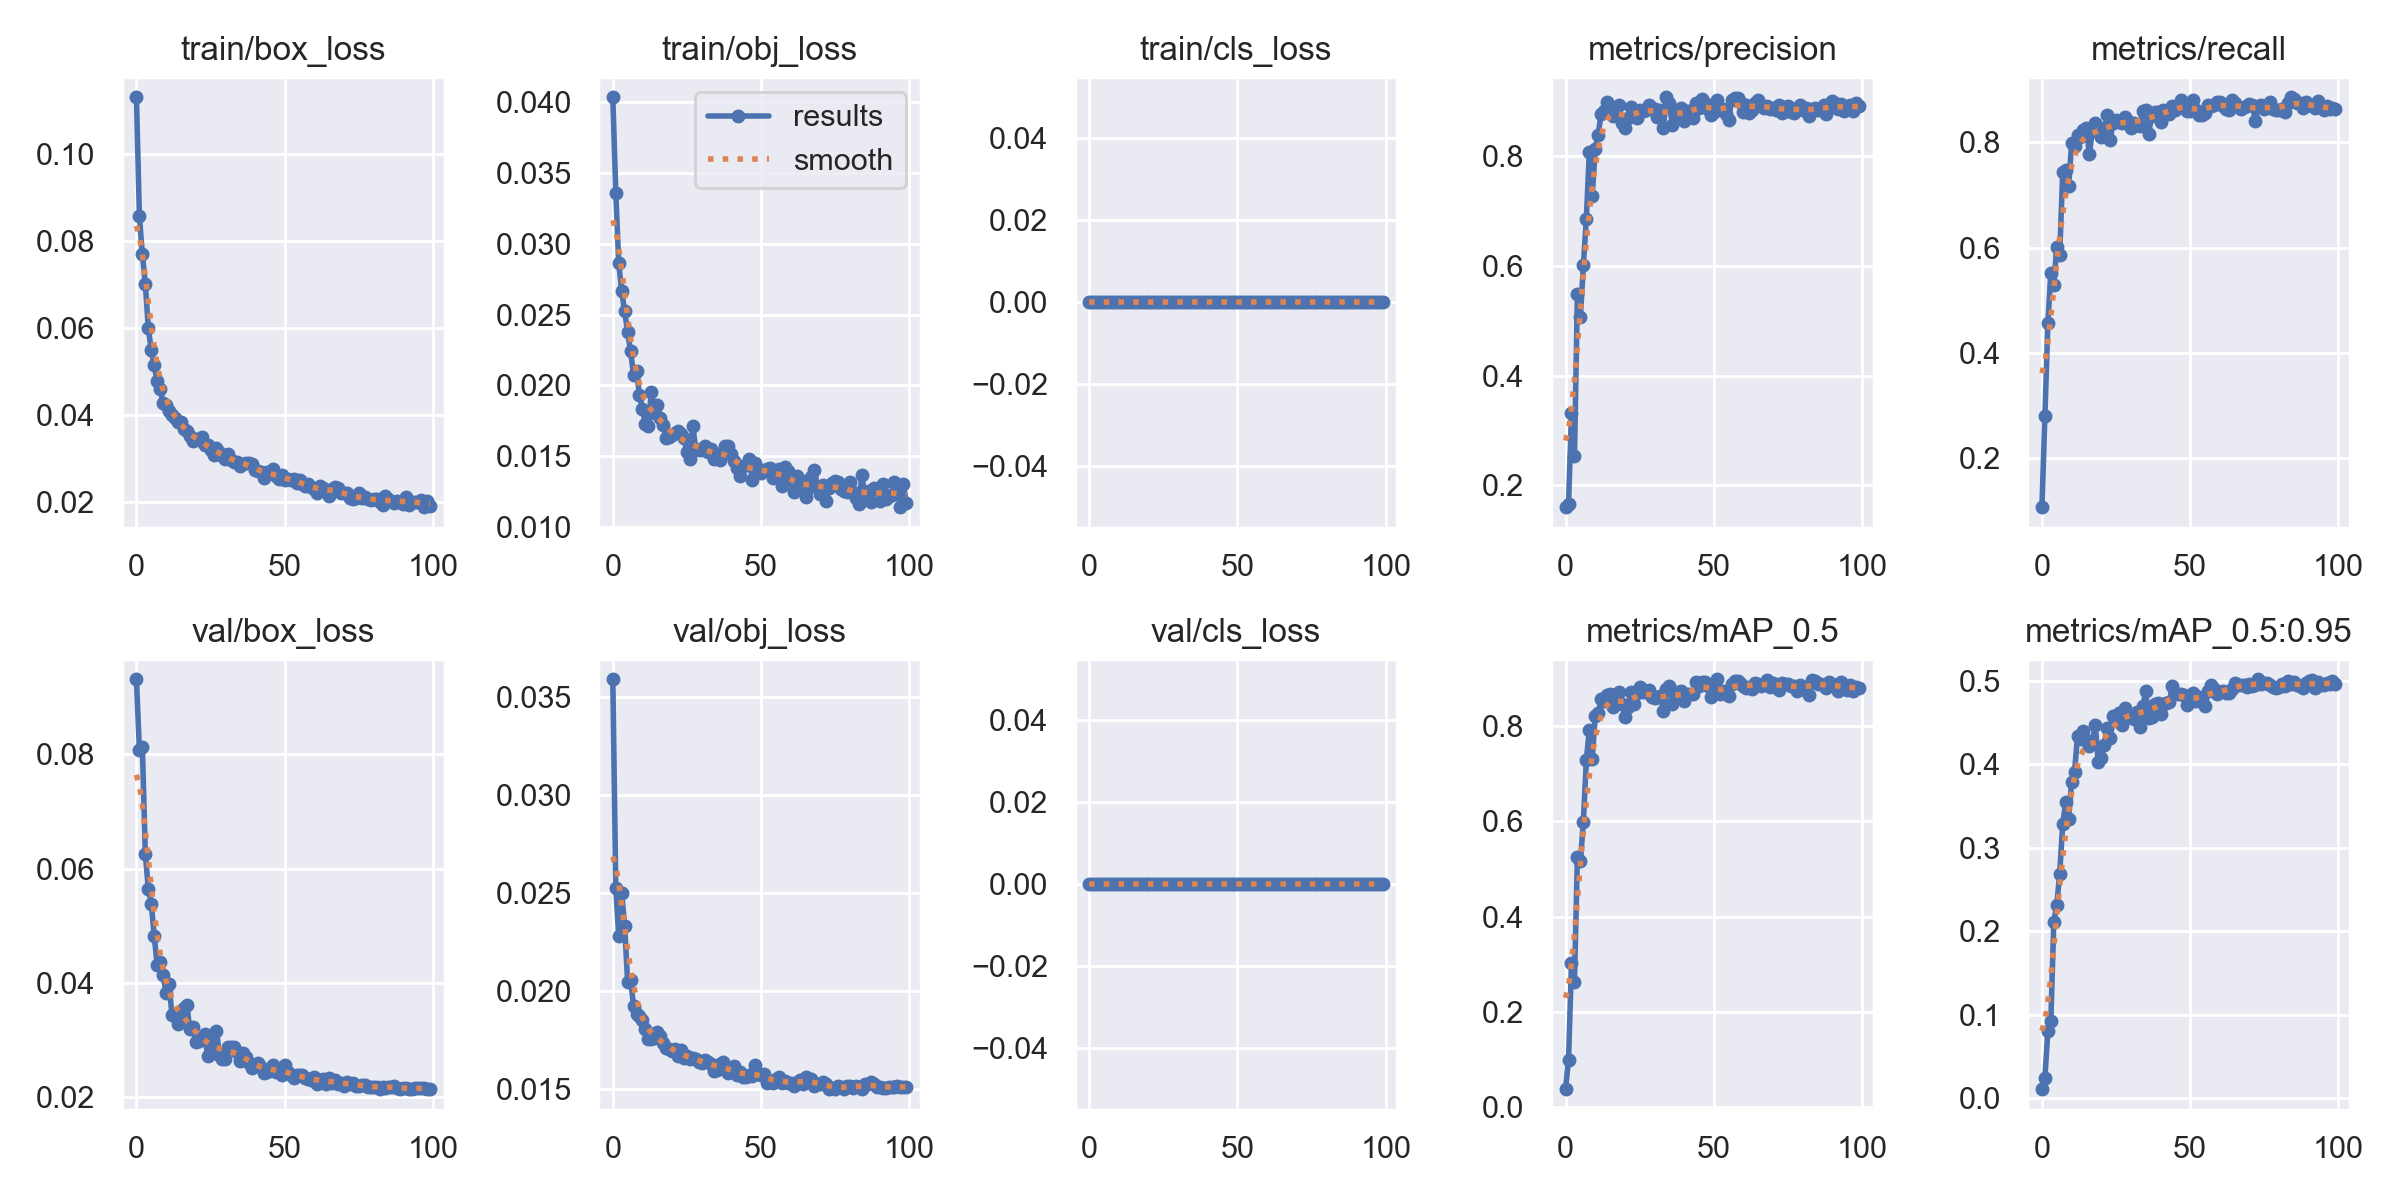

The table this chart was drawn from, first rows:
epoch, train/box_loss, train/obj_loss, train/cls_loss, metrics/precision, metrics/recall, metrics/mAP_0.5, metrics/mAP_0.5:0.95, val/box_loss, val/obj_loss, val/cls_loss, x/lr0, x/lr1, x/lr2
0, 0.113, 0.04035, 0, 0.1604, 0.1065, 0.03803, 0.01116, 0.09312, 0.03592, 0, 0.07075, 0.00325, 0.00325
1, 0.08578, 0.0336, 0, 0.1659, 0.2804, 0.09992, 0.02483, 0.08075, 0.02524, 0, 0.04068, 0.006518, 0.006518
2, 0.07698, 0.02862, 0, 0.3318, 0.4561, 0.3023, 0.08129, 0.08119, 0.02283, 0, 0.01055, 0.00972, 0.00972
3, 0.07018, 0.02665, 0, 0.2529, 0.5514, 0.2636, 0.09215, 0.06255, 0.02502, 0, 0.009703, 0.009703, 0.009703
4, 0.06005, 0.02524, 0, 0.5492, 0.529, 0.5256, 0.2106, 0.05647, 0.02333, 0, 0.009703, 0.009703, 0.009703
5, 0.05498, 0.02376, 0, 0.5068, 0.6019, 0.5162, 0.2319, 0.05388, 0.02045, 0, 0.009604, 0.009604, 0.009604
6, 0.0515, 0.02241, 0, 0.6009, 0.5869, 0.5994, 0.2692, 0.04815, 0.02059, 0, 0.009505, 0.009505, 0.009505
7, 0.04782, 0.02073, 0, 0.6848, 0.7432, 0.7281, 0.3285, 0.0431, 0.01923, 0, 0.009406, 0.009406, 0.009406
8, 0.04604, 0.02103, 0, 0.8067, 0.7477, 0.792, 0.3544, 0.04357, 0.01881, 0, 0.009307, 0.009307, 0.009307
9, 0.04284, 0.01932, 0, 0.7269, 0.7163, 0.7308, 0.3339, 0.04136, 0.01872, 0, 0.009208, 0.009208, 0.009208
10, 0.04232, 0.01833, 0, 0.8133, 0.7981, 0.8218, 0.3784, 0.03817, 0.0185, 0, 0.009109, 0.009109, 0.009109
11, 0.04104, 0.01728, 0, 0.8395, 0.7925, 0.8278, 0.3913, 0.03974, 0.01804, 0, 0.00901, 0.00901, 0.00901
12, 0.04019, 0.01717, 0, 0.8776, 0.8149, 0.8561, 0.4337, 0.03429, 0.01755, 0, 0.008911, 0.008911, 0.008911
13, 0.03932, 0.01957, 0, 0.8819, 0.8096, 0.853, 0.43, 0.03441, 0.01753, 0, 0.008812, 0.008812, 0.008812
14, 0.0385, 0.01809, 0, 0.8982, 0.8243, 0.8652, 0.4396, 0.03278, 0.01762, 0, 0.008713, 0.008713, 0.008713
15, 0.03842, 0.01865, 0, 0.8918, 0.828, 0.8671, 0.4286, 0.03378, 0.0179, 0, 0.008614, 0.008614, 0.008614
16, 0.0368, 0.01772, 0, 0.873, 0.7776, 0.8397, 0.4216, 0.03557, 0.01768, 0, 0.008515, 0.008515, 0.008515
17, 0.03639, 0.01719, 0, 0.8872, 0.8224, 0.8595, 0.4271, 0.0361, 0.01733, 0, 0.008416, 0.008416, 0.008416
18, 0.0353, 0.0163, 0, 0.8928, 0.8374, 0.872, 0.4465, 0.03193, 0.01708, 0, 0.008317, 0.008317, 0.008317
19, 0.03412, 0.0164, 0, 0.8603, 0.8286, 0.8475, 0.4028, 0.03221, 0.01704, 0, 0.008218, 0.008218, 0.008218
20, 0.03457, 0.01651, 0, 0.8509, 0.8106, 0.819, 0.407, 0.02962, 0.01692, 0, 0.008119, 0.008119, 0.008119
21, 0.03435, 0.01663, 0, 0.8689, 0.8187, 0.84, 0.4231, 0.02989, 0.01706, 0, 0.00802, 0.00802, 0.00802
22, 0.03496, 0.01682, 0, 0.8888, 0.8515, 0.8707, 0.4435, 0.0304, 0.01669, 0, 0.007921, 0.007921, 0.007921
23, 0.03312, 0.01658, 0, 0.8773, 0.8056, 0.846, 0.431, 0.03104, 0.01699, 0, 0.007822, 0.007822, 0.007822
24, 0.03319, 0.01627, 0, 0.8699, 0.8374, 0.8701, 0.458, 0.02727, 0.01657, 0, 0.007723, 0.007723, 0.007723
25, 0.03203, 0.01531, 0, 0.8841, 0.843, 0.8818, 0.4528, 0.0302, 0.01669, 0, 0.007624, 0.007624, 0.007624
26, 0.03091, 0.01482, 0, 0.8821, 0.8393, 0.8718, 0.4618, 0.02804, 0.01654, 0, 0.007525, 0.007525, 0.007525
27, 0.03243, 0.01711, 0, 0.885, 0.8374, 0.8719, 0.4472, 0.03164, 0.01659, 0, 0.007426, 0.007426, 0.007426
28, 0.0315, 0.01548, 0, 0.8938, 0.8486, 0.8759, 0.4671, 0.0274, 0.01654, 0, 0.007327, 0.007327, 0.007327
29, 0.0307, 0.01547, 0, 0.8873, 0.8411, 0.8618, 0.4601, 0.0267, 0.01639, 0, 0.007228, 0.007228, 0.007228
30, 0.02996, 0.01548, 0, 0.886, 0.8282, 0.8593, 0.4576, 0.02661, 0.01634, 0, 0.007129, 0.007129, 0.007129
31, 0.03117, 0.01576, 0, 0.8709, 0.8374, 0.8619, 0.4537, 0.0288, 0.01649, 0, 0.00703, 0.00703, 0.00703
32, 0.0298, 0.01528, 0, 0.8835, 0.8336, 0.8625, 0.463, 0.0288, 0.01638, 0, 0.006931, 0.006931, 0.006931
33, 0.02936, 0.01553, 0, 0.8517, 0.8318, 0.8324, 0.4446, 0.02882, 0.0163, 0, 0.006832, 0.006832, 0.006832
34, 0.02933, 0.01478, 0, 0.9073, 0.8598, 0.8785, 0.4693, 0.0279, 0.01592, 0, 0.006733, 0.006733, 0.006733
35, 0.02848, 0.01515, 0, 0.8968, 0.8617, 0.8835, 0.4872, 0.02633, 0.01599, 0, 0.006634, 0.006634, 0.006634
36, 0.02888, 0.01476, 0, 0.8576, 0.8168, 0.8471, 0.4552, 0.02773, 0.01629, 0, 0.006535, 0.006535, 0.006535
37, 0.02902, 0.0152, 0, 0.8818, 0.8509, 0.8619, 0.4562, 0.02706, 0.01638, 0, 0.006436, 0.006436, 0.006436
38, 0.029, 0.0157, 0, 0.8726, 0.8579, 0.8709, 0.4717, 0.02593, 0.01604, 0, 0.006337, 0.006337, 0.006337
39, 0.02887, 0.0157, 0, 0.8879, 0.8586, 0.8736, 0.4738, 0.02514, 0.01583, 0, 0.006238, 0.006238, 0.006238
40, 0.0274, 0.01518, 0, 0.8638, 0.8393, 0.8524, 0.4597, 0.02561, 0.01594, 0, 0.006139, 0.006139, 0.006139
41, 0.02727, 0.01465, 0, 0.8823, 0.8617, 0.8672, 0.4726, 0.02601, 0.01619, 0, 0.00604, 0.00604, 0.00604
42, 0.02703, 0.01414, 0, 0.8828, 0.8586, 0.8671, 0.4729, 0.02527, 0.0157, 0, 0.005941, 0.005941, 0.005941
43, 0.0257, 0.01359, 0, 0.8687, 0.8532, 0.8681, 0.475, 0.02427, 0.01586, 0, 0.005842, 0.005842, 0.005842
44, 0.02698, 0.01432, 0, 0.8978, 0.8699, 0.8922, 0.4931, 0.02431, 0.01559, 0, 0.005743, 0.005743, 0.005743
45, 0.02672, 0.01437, 0, 0.8883, 0.8618, 0.8851, 0.4859, 0.0249, 0.01559, 0, 0.005644, 0.005644, 0.005644
46, 0.02777, 0.01479, 0, 0.9044, 0.8667, 0.8922, 0.4842, 0.02568, 0.01572, 0, 0.005545, 0.005545, 0.005545
47, 0.02613, 0.01334, 0, 0.8971, 0.8804, 0.8929, 0.4846, 0.02447, 0.01566, 0, 0.005446, 0.005446, 0.005446
48, 0.02537, 0.01453, 0, 0.886, 0.8718, 0.8849, 0.4829, 0.02478, 0.01622, 0, 0.005347, 0.005347, 0.005347
49, 0.02626, 0.01402, 0, 0.8744, 0.8592, 0.8616, 0.471, 0.0239, 0.01574, 0, 0.005248, 0.005248, 0.005248
50, 0.02519, 0.01385, 0, 0.8806, 0.8598, 0.8701, 0.4741, 0.02559, 0.01573, 0, 0.005149, 0.005149, 0.005149
51, 0.02535, 0.01406, 0, 0.9015, 0.8804, 0.8983, 0.4854, 0.02445, 0.01575, 0, 0.00505, 0.00505, 0.00505
52, 0.02513, 0.01407, 0, 0.8865, 0.8617, 0.868, 0.4762, 0.0239, 0.0153, 0, 0.004951, 0.004951, 0.004951
53, 0.02546, 0.01419, 0, 0.8851, 0.8523, 0.8727, 0.48, 0.02338, 0.01537, 0, 0.004852, 0.004852, 0.004852
54, 0.02455, 0.01348, 0, 0.8767, 0.8523, 0.8664, 0.479, 0.02381, 0.0153, 0, 0.004753, 0.004753, 0.004753
55, 0.02521, 0.01379, 0, 0.8659, 0.8566, 0.8637, 0.4701, 0.02388, 0.01549, 0, 0.004654, 0.004654, 0.004654
56, 0.02432, 0.01408, 0, 0.903, 0.871, 0.8881, 0.4872, 0.0239, 0.01558, 0, 0.004555, 0.004555, 0.004555
57, 0.02375, 0.01292, 0, 0.9065, 0.8697, 0.8946, 0.4945, 0.02332, 0.01533, 0, 0.004456, 0.004456, 0.004456
58, 0.02423, 0.01423, 0, 0.9067, 0.8721, 0.8952, 0.4903, 0.02314, 0.01542, 0, 0.004357, 0.004357, 0.004357
59, 0.02348, 0.01398, 0, 0.8985, 0.877, 0.8906, 0.4842, 0.02294, 0.01531, 0, 0.004258, 0.004258, 0.004258
... 40 more rows
